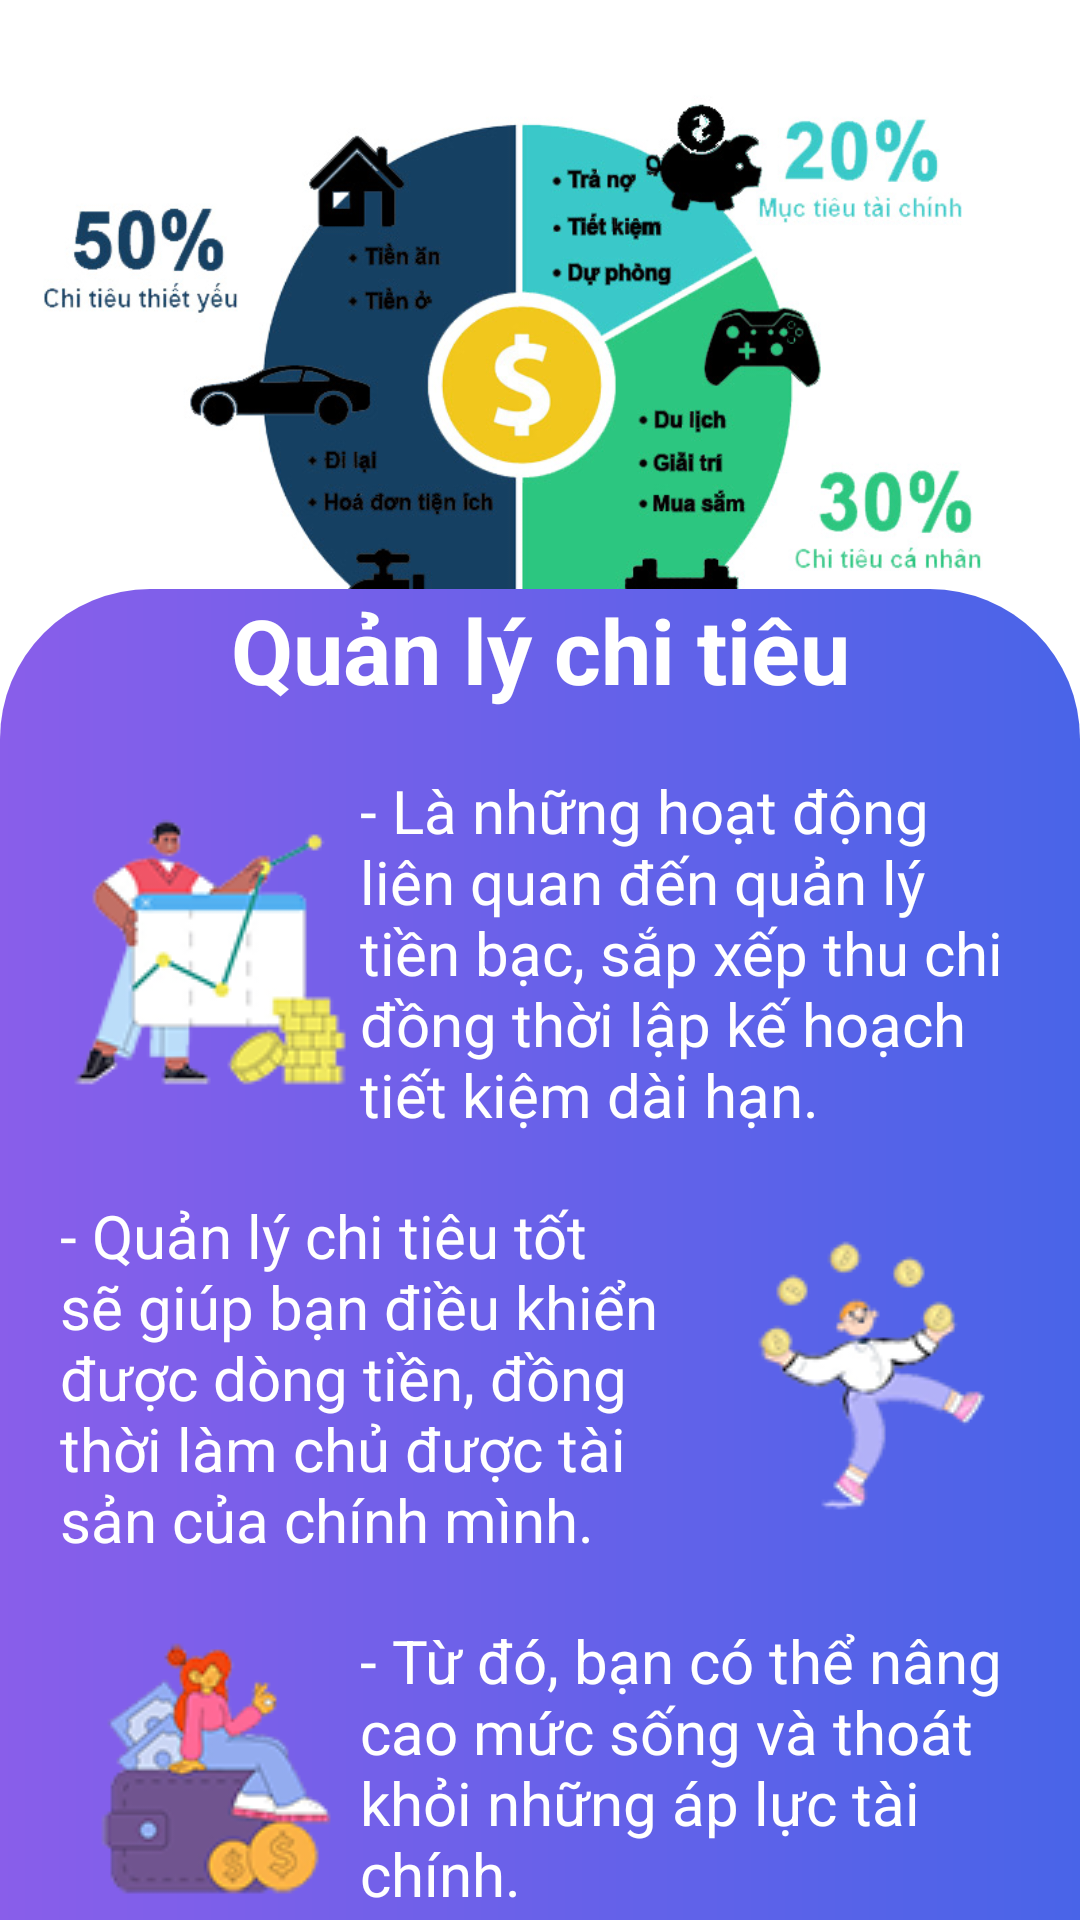

Write the Android layout XML for this screen, with the resource values it uses.
<!-- AndroidManifest.xml: application theme Theme.WIMM -->
<!-- res/layout/fragment_home.xml -->
<?xml version="1.0" encoding="utf-8"?>
<androidx.constraintlayout.widget.ConstraintLayout xmlns:android="http://schemas.android.com/apk/res/android"
    xmlns:app="http://schemas.android.com/apk/res-auto"
    xmlns:tools="http://schemas.android.com/tools"
    style="@style/SCREEN"
    android:layout_width="match_parent"
    android:layout_height="match_parent"
    tools:context=".MainActivity">


    <ImageView
        android:id="@+id/imgg_view"
        style="@style/BACKGROUNDHOMEIMG"
        android:layout_width="match_parent"
        android:layout_height="231dp"
        app:layout_constraintHorizontal_weight="1"
        app:layout_constraintTop_toTopOf="parent"
        app:layout_constraintVertical_weight="1"

        />

    <androidx.constraintlayout.widget.ConstraintLayout
        android:id="@+id/constraintLayout"
        android:layout_width="match_parent"
        android:layout_height="wrap_content"
        android:background="@drawable/border_text"
        app:layout_constraintBottom_toBottomOf="parent"
        >

        <TextView
            android:id="@+id/textView"
            android:layout_width="wrap_content"
            android:layout_height="wrap_content"
            android:text="Quản lý chi tiêu"
            android:textColor="@color/white"
            android:textSize="30dp"
            android:textStyle="bold"
            app:layout_constraintLeft_toLeftOf="parent"
            app:layout_constraintRight_toRightOf="parent"
            app:layout_constraintTop_toTopOf="parent" />

        <TextView
            android:id="@+id/TextContent1"
            android:layout_width="match_parent"
            android:layout_height="wrap_content"
            android:drawableLeft="@drawable/icon1"
            android:text="- Là những hoạt động liên quan đến quản lý tiền bạc, sắp xếp thu chi đồng thời lập kế hoạch tiết kiệm dài hạn."
            android:textColor="@color/white"
            android:textSize="20dp"
            android:layout_margin="20dp"
            app:layout_constraintEnd_toEndOf="parent"
            app:layout_constraintStart_toStartOf="parent"
            app:layout_constraintTop_toBottomOf="@+id/textView" />

        <TextView
            android:id="@+id/TextContent3"
            android:layout_width="match_parent"
            android:layout_height="wrap_content"
            android:layout_margin="20dp"
            android:drawableLeft="@drawable/icon3"
            android:text="- Từ đó, bạn có thể nâng cao mức sống và thoát khỏi những áp lực tài chính."
            android:textColor="@color/white"
            android:textSize="20dp"
            app:layout_constraintLeft_toLeftOf="parent"
            app:layout_constraintRight_toRightOf="parent"
            app:layout_constraintTop_toBottomOf="@id/TextContent2" />

        <TextView
            android:id="@+id/TextContent2"
            android:layout_width="match_parent"
            android:layout_height="wrap_content"
            android:drawableRight="@drawable/icon2"
            android:text="- Quản lý chi tiêu tốt sẽ giúp bạn điều khiển được dòng tiền, đồng thời làm chủ được tài sản của chính mình."
            android:textColor="@color/white"
            android:textSize="20dp"
            android:layout_margin="20dp"
            app:layout_constraintLeft_toLeftOf="parent"
            app:layout_constraintRight_toRightOf="parent"
            app:layout_constraintTop_toBottomOf="@id/TextContent1"

            />


    </androidx.constraintlayout.widget.ConstraintLayout>


</androidx.constraintlayout.widget.ConstraintLayout>
<!-- resources referenced by this layout -->
<resources>
  <color name="white">#FFFFFFFF</color>
  <!-- drawable border_text (drawable) -->
  <?xml version="1.0" encoding="utf-8"?>
  <shape xmlns:android="http://schemas.android.com/apk/res/android">
  
      <corners
          android:topLeftRadius="50dp"
          android:topRightRadius="50dp" />
      <gradient
          android:endColor="#4964E8"
          android:startColor="#895EEA" />
  </shape>
  <!-- drawable icon1: png bitmap (drawable, 15392 bytes) -->
  <!-- drawable icon2: png bitmap (drawable, 13885 bytes) -->
  <!-- drawable icon3: png bitmap (drawable, 14762 bytes) -->
  <style name="BACKGROUNDHOMEIMG">
          <item name="android:src">@drawable/backgroundlight</item>
      </style>
  <style name="SCREEN">
          <item name="android:background">#fff</item>
      </style>
  <style name="Theme.WIMM" parent="Theme.Material3.Light.NoActionBar">
          
          <item name="colorPrimary">@color/purple_500</item>
          <item name="colorPrimaryVariant">@color/purple_700</item>
          <item name="colorOnPrimary">@color/white</item>
          
          <item name="colorSecondary">@color/teal_200</item>
          <item name="colorSecondaryVariant">@color/teal_700</item>
          <item name="colorOnSecondary">@color/black</item>
          
          <item name="android:statusBarColor">?attr/colorPrimaryVariant</item>
          
      </style>
  <!-- drawable backgroundlight: png bitmap (drawable, 108302 bytes) -->
  <color name="purple_500">#FF6200EE</color>
  <color name="purple_700">#FF3700B3</color>
  <color name="teal_200">#FF03DAC5</color>
  <color name="teal_700">#FF018786</color>
  <color name="black">#FF000000</color>
</resources>
